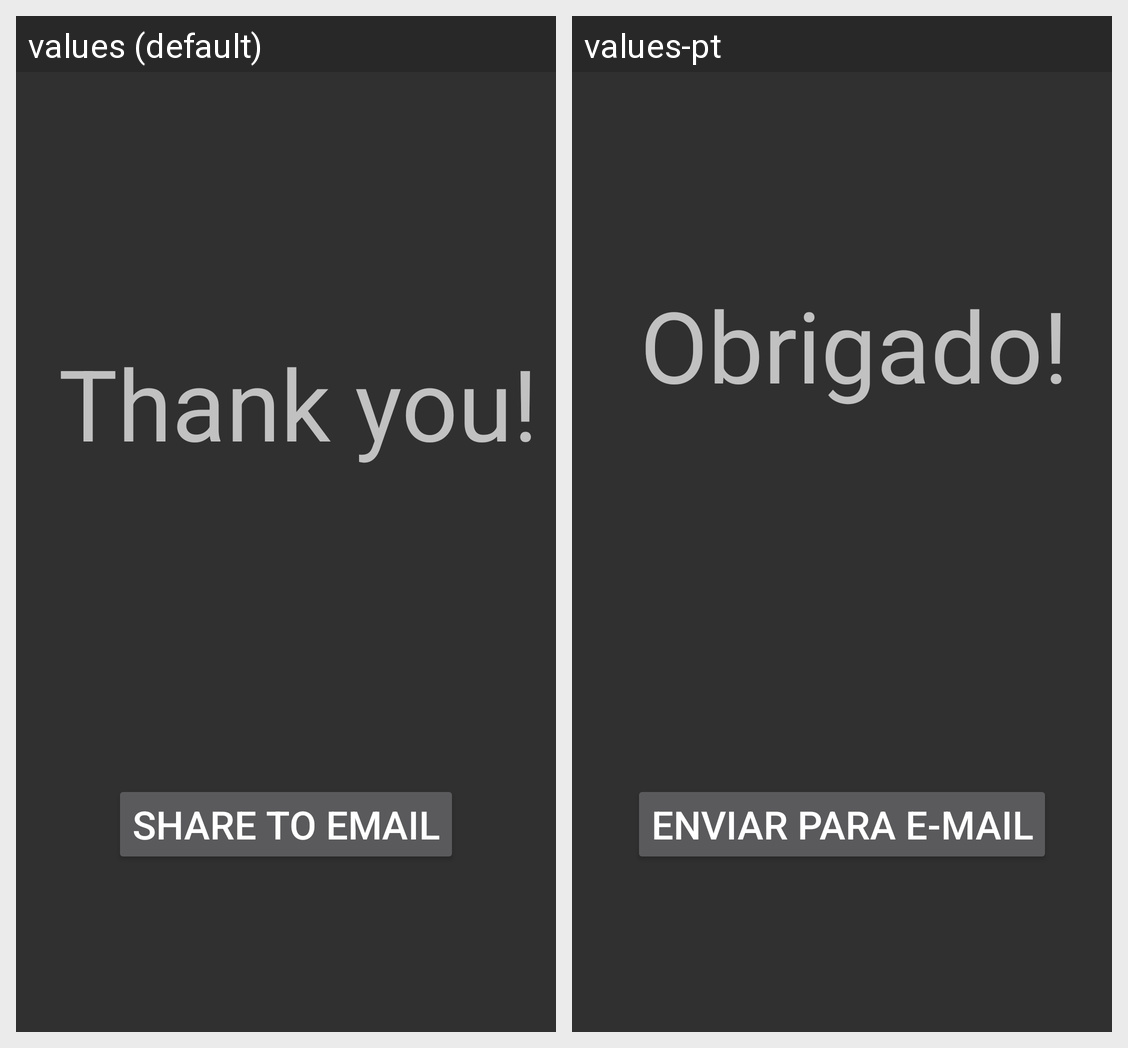

Translations of the strings shown on this Android screen, per locale in the grid:
Android screen res/layout/activity_final_report.xml rendered under 2 locales, left to right: values (default), values-pt. Device: Nexus 5 (rendered at 1080×1920; each locale shown at half size, 540×960, under a caption strip naming it); theme AppTheme.
Strings drawn on this screen, with the default value and each locale's value (text and hints the layout hard-codes, and strings that could not be matched under every locale, appear in the picture but are not listed):

finalMessage
  values: 
      Thank you!
  values-pt: Obrigado!

share_to_email
  values: Share to email
  values-pt: Enviar para e-mail
